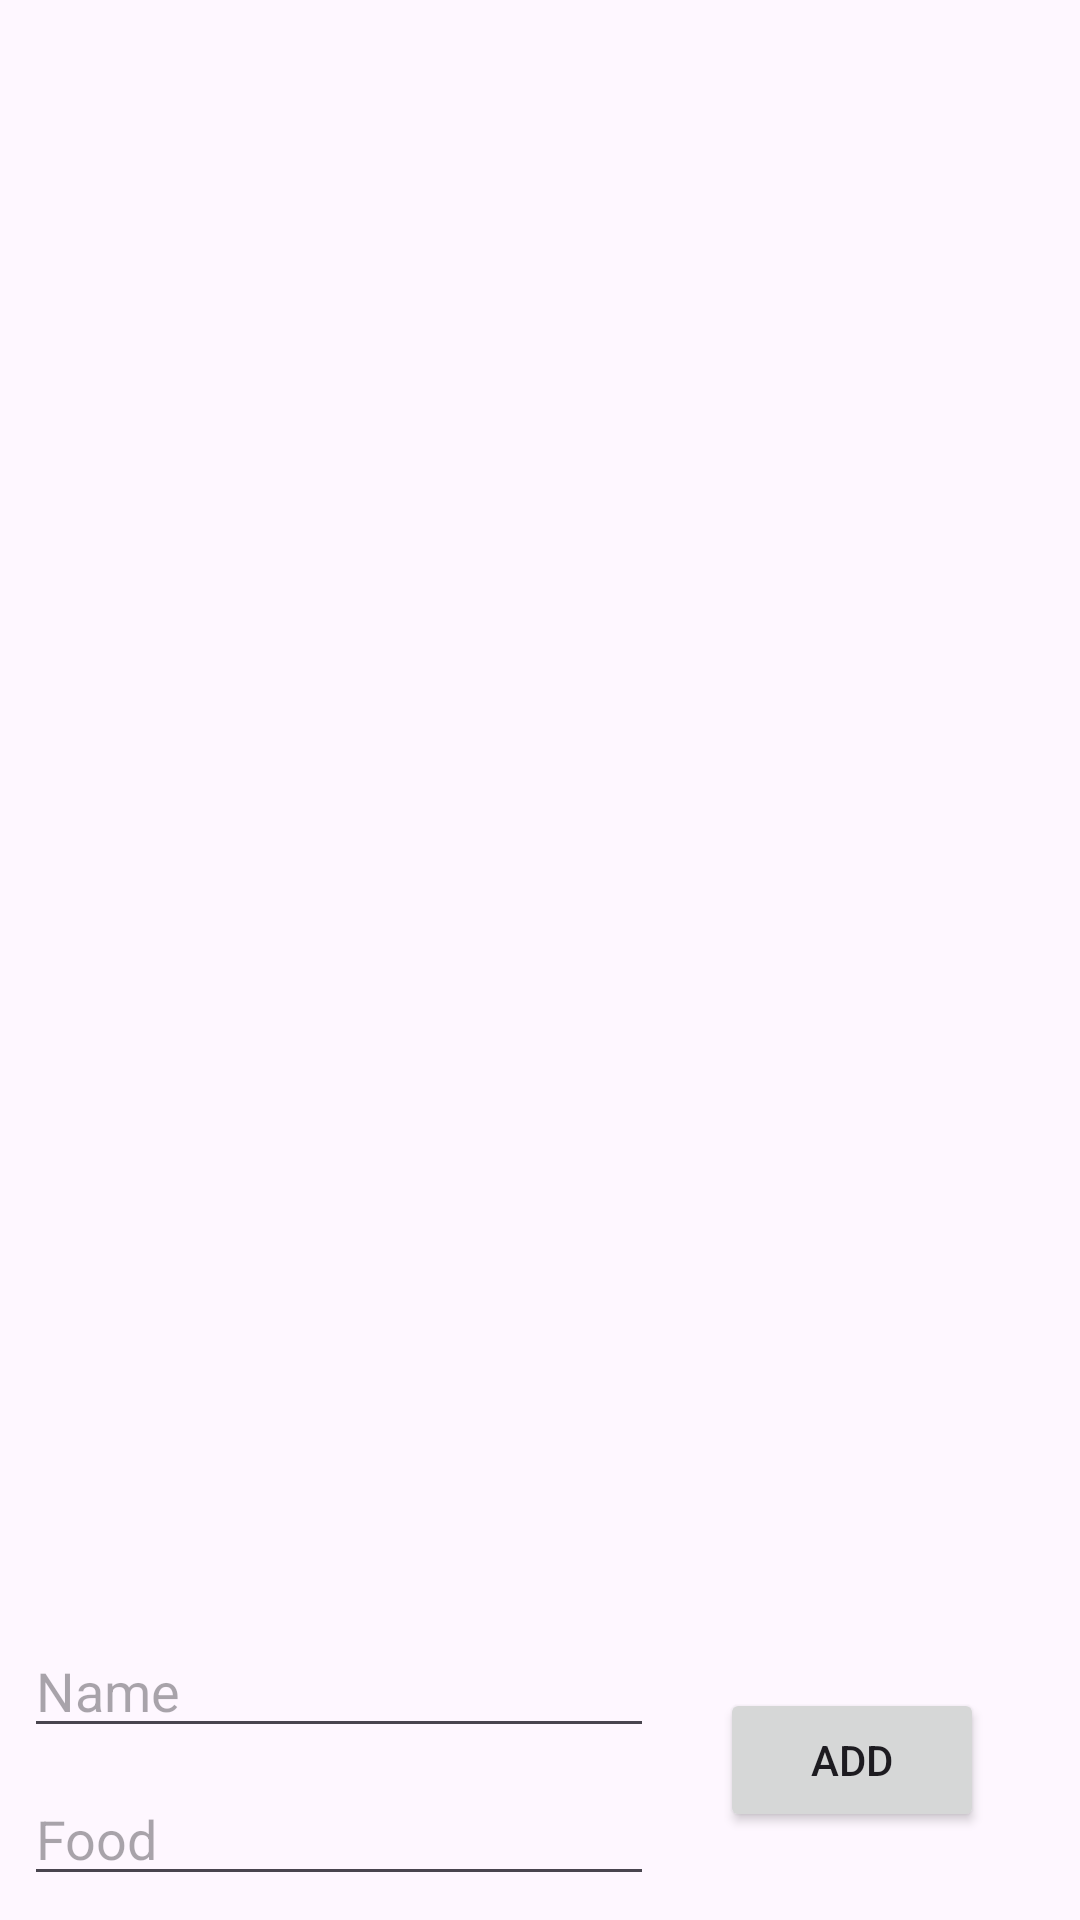

Here is an Android app screen rendered from its layout file. Give the layout XML and the strings, colors and styles it references.
<!-- AndroidManifest.xml: application theme Theme.VLBeispielRoom -->
<!-- res/layout/fragment_guest.xml -->
<?xml version="1.0" encoding="utf-8"?>
<androidx.constraintlayout.widget.ConstraintLayout xmlns:android="http://schemas.android.com/apk/res/android"
    xmlns:app="http://schemas.android.com/apk/res-auto"
    xmlns:tools="http://schemas.android.com/tools"
    android:layout_width="match_parent"
    android:layout_height="match_parent"
    tools:context=".ui.GuestFragment">

    <androidx.recyclerview.widget.RecyclerView
        android:id="@+id/rvGuestList"
        android:layout_width="match_parent"
        android:layout_height="match_parent"
        app:layoutManager="androidx.recyclerview.widget.LinearLayoutManager"
        app:layout_constraintBottom_toTopOf="@id/clBottomArea"
        app:layout_constraintEnd_toEndOf="parent"
        app:layout_constraintStart_toStartOf="parent"
        app:layout_constraintTop_toTopOf="parent" />

    <androidx.constraintlayout.widget.ConstraintLayout
        android:id="@+id/clBottomArea"
        android:layout_width="match_parent"
        android:layout_height="wrap_content"
        app:layout_constraintBottom_toBottomOf="@+id/rvGuestList"
        app:layout_constraintEnd_toEndOf="parent"
        app:layout_constraintStart_toStartOf="parent">

        <Button
            android:id="@+id/btAddGuest"
            android:layout_width="wrap_content"
            android:layout_height="wrap_content"
            android:layout_marginTop="8dp"
            android:layout_marginEnd="32dp"
            android:layout_marginBottom="8dp"
            android:text="Add"
            app:layout_constraintBottom_toBottomOf="parent"
            app:layout_constraintEnd_toEndOf="parent"
            app:layout_constraintTop_toTopOf="parent" />

        <EditText
            android:id="@+id/etName"
            android:layout_width="wrap_content"
            android:layout_height="wrap_content"
            android:layout_marginStart="8dp"
            android:layout_marginTop="8dp"
            android:ems="10"
            android:hint="Name"
            android:inputType="text"
            app:layout_constraintStart_toStartOf="parent"
            app:layout_constraintTop_toTopOf="parent" />

        <EditText
            android:id="@+id/etFood"
            android:layout_width="wrap_content"
            android:layout_height="wrap_content"
            android:layout_marginStart="8dp"
            android:layout_marginTop="8dp"
            android:layout_marginBottom="8dp"
            android:ems="10"
            android:hint="Food"
            android:inputType="text"
            app:layout_constraintBottom_toBottomOf="parent"
            app:layout_constraintStart_toStartOf="parent"
            app:layout_constraintTop_toBottomOf="@+id/etName" />
    </androidx.constraintlayout.widget.ConstraintLayout>
</androidx.constraintlayout.widget.ConstraintLayout>
<!-- resources referenced by this layout -->
<resources>
  <style name="Theme.VLBeispielRoom" parent="Base.Theme.VLBeispielRoom" />
  <style name="Base.Theme.VLBeispielRoom" parent="Theme.Material3.DayNight.NoActionBar">
          
          
      </style>
</resources>
